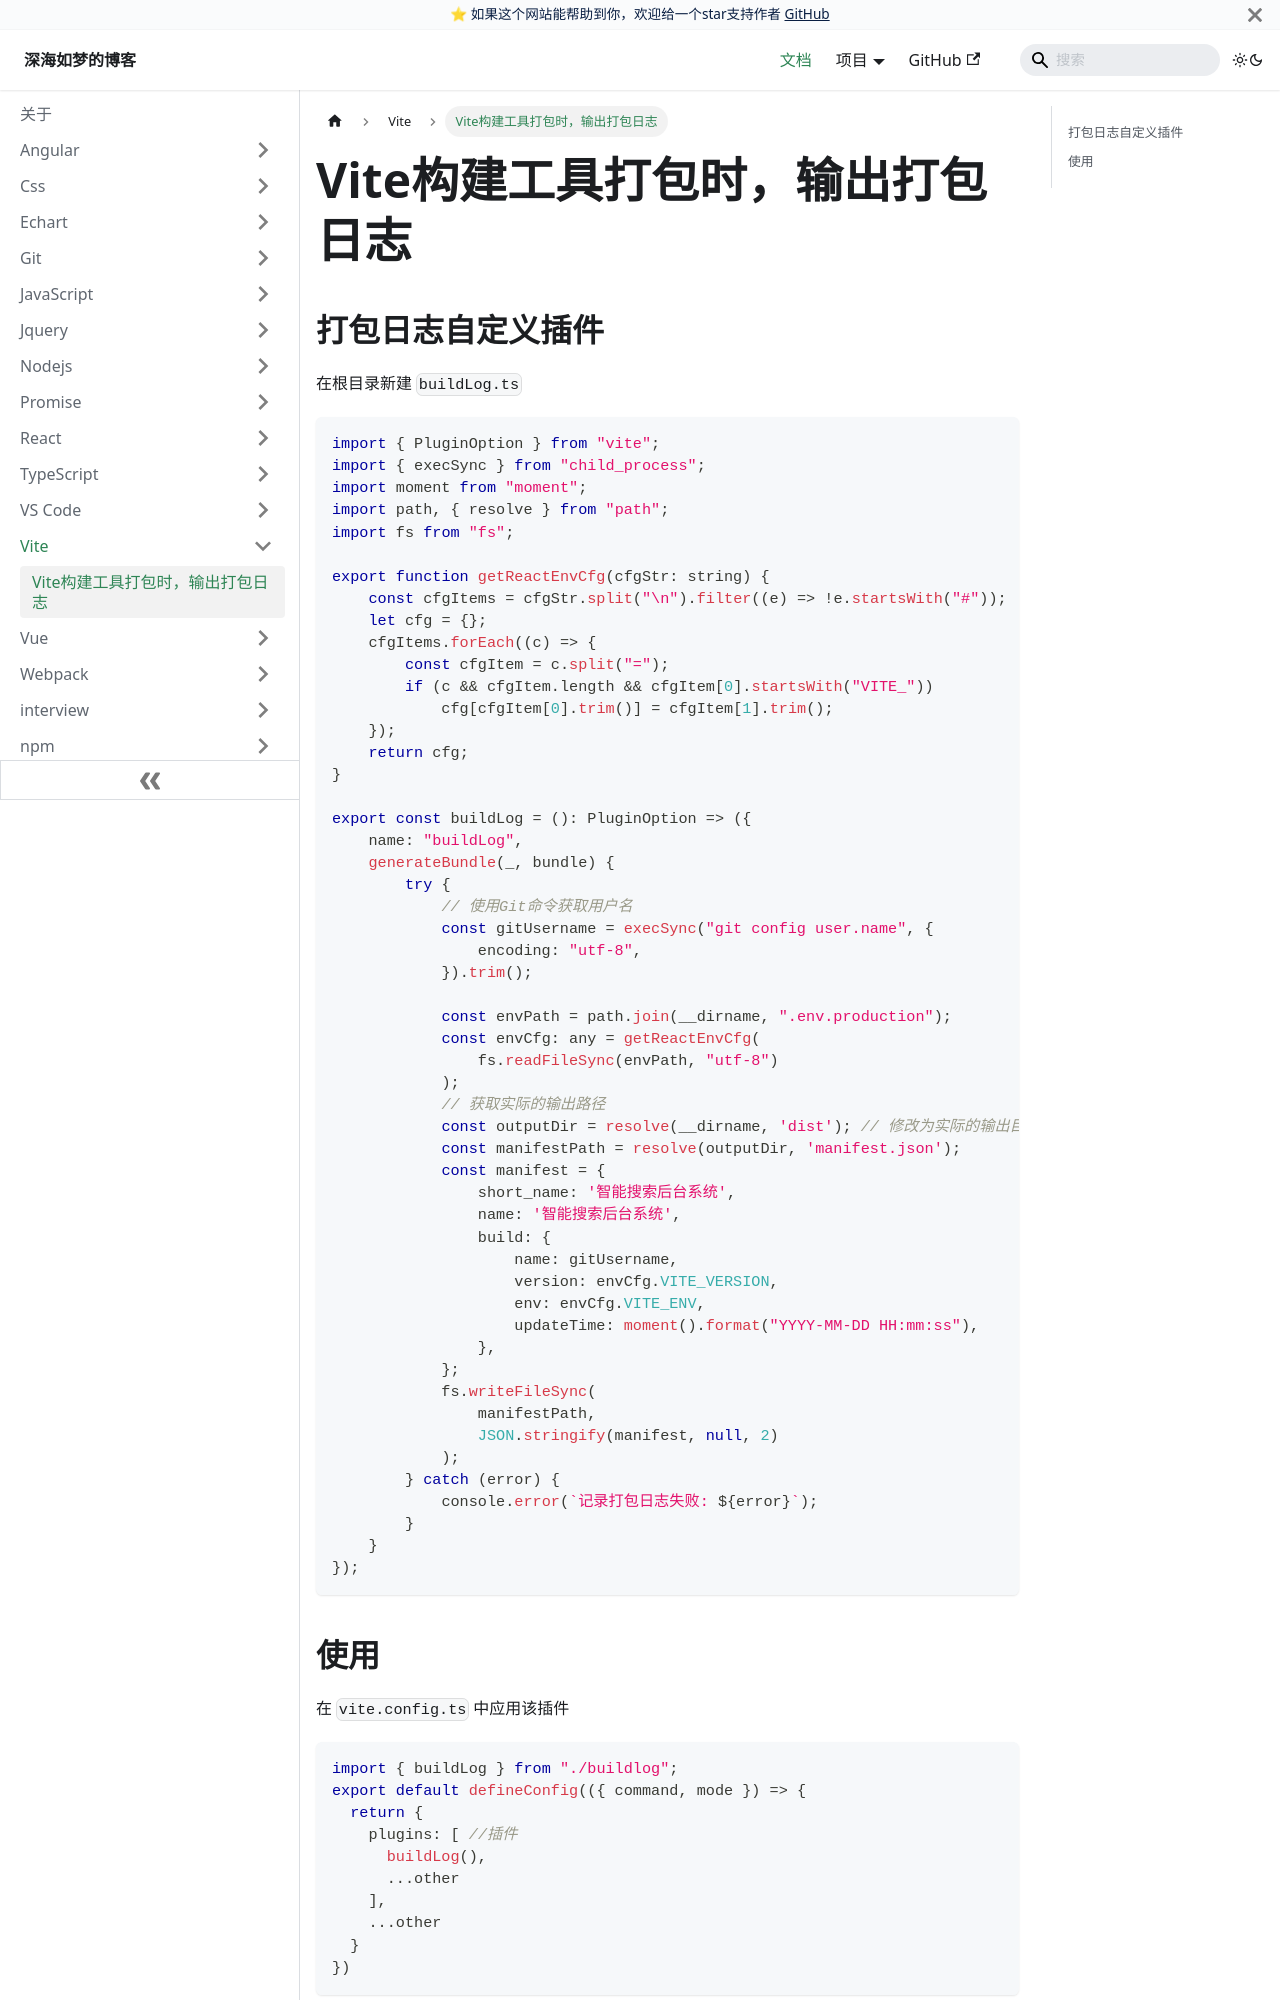

repository: EvanJason/EvanJason.github.io · page: docs/Vite/Vite构建工具打包时，输出打包日志/index.html · generator: docusaurus

# Vite构建工具打包时，输出打包日志

## 打包日志自定义插件


在根目录新建 `buildLog.ts`
```typescript
import { PluginOption } from "vite";
import { execSync } from "child_process";
import moment from "moment";
import path, { resolve } from "path";
import fs from "fs";

export function getReactEnvCfg(cfgStr: string) {
    const cfgItems = cfgStr.split("\n").filter((e) => !e.startsWith("#"));
    let cfg = {};
    cfgItems.forEach((c) => {
        const cfgItem = c.split("=");
        if (c && cfgItem.length && cfgItem[0].startsWith("VITE_"))
            cfg[cfgItem[0].trim()] = cfgItem[1].trim();
    });
    return cfg;
}

export const buildLog = (): PluginOption => ({
    name: "buildLog",
    generateBundle(_, bundle) {
        try {
            // 使用Git命令获取用户名
            const gitUsername = execSync("git config user.name", {
                encoding: "utf-8",
            }).trim();

            const envPath = path.join(__dirname, ".env.production");
            const envCfg: any = getReactEnvCfg(
                fs.readFileSync(envPath, "utf-8")
            );
            // 获取实际的输出路径
            const outputDir = resolve(__dirname, 'dist'); // 修改为实际的输出目录
            const manifestPath = resolve(outputDir, 'manifest.json');
            const manifest = {
                short_name: '智能搜索后台系统',
                name: '智能搜索后台系统',
                build: {
                    name: gitUsername,
                    version: envCfg.VITE_VERSION,
                    env: envCfg.VITE_ENV,
                    updateTime: moment().format("YYYY-MM-DD HH:mm:ss"),
                },
            };
            fs.writeFileSync(
                manifestPath,
                JSON.stringify(manifest, null, 2)
            );
        } catch (error) {
            console.error(`记录打包日志失败: ${error}`);
        }
    }
});
```
